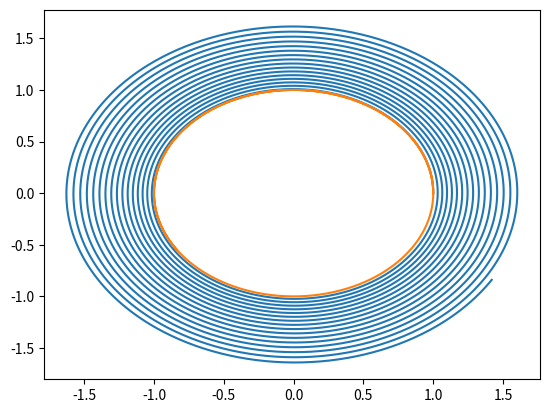

The script that saved this image:
import math as m
import matplotlib.pyplot as pl
import numpy as np


fx = lambda t : m.cos(t)
fy = lambda t : m.sin(t)
dfx = lambda t : -m.sin(t)
dfy = lambda t : m.cos(t)

f = lambda L : [fx(L[0]), fy(L[1])]
df = lambda L,dt : [-L[1]*dt, L[0]*dt]


def sum2(L1,L2):
    return [L1[0]+L2[0],L1[1]+L2[1]]

def euler(T, x0, df):
    
    X = [0 for i in range(len(T))]    
    Y = [0 for i in range(len(T))]
    
    X[0] = x0[0]
    Y[0] = x0[1]
    
    for i in range(len(T)-1):
        dt = T[i+1] - T[i]
        
        dP = df([X[i],Y[i]],dt)
        X[i+1] = X[i]+dP[0]
        Y[i+1] = Y[i]+dP[1]
    
    return X,Y


def rungekutta(T,x0,df):
    
    X = [0 for i in range(len(T))]    
    Y = [0 for i in range(len(T))]
    
    X[0] = x0[0]
    Y[0] = x0[1]
    
    for i in range(len(T)-1):
        dt = T[i+1] - T[i]
        
        k1 = 1
        k2 = 1
        k3 = 1
        k4 = 1
        
        dP = df([X[i],Y[i]],dt)
        X[i+1] = X[i]+dP[0]
        Y[i+1] = Y[i]+dP[1]
    
    return X,Y


T = [i/100 for i in range(10001)]

x0 = [1,0]

X,Y = euler(T,x0,df)

pl.plot(X,Y)
pl.plot([fx(i/100) for i in range(1001)],[fy(i/100) for i in range(1001)])

pl.show()